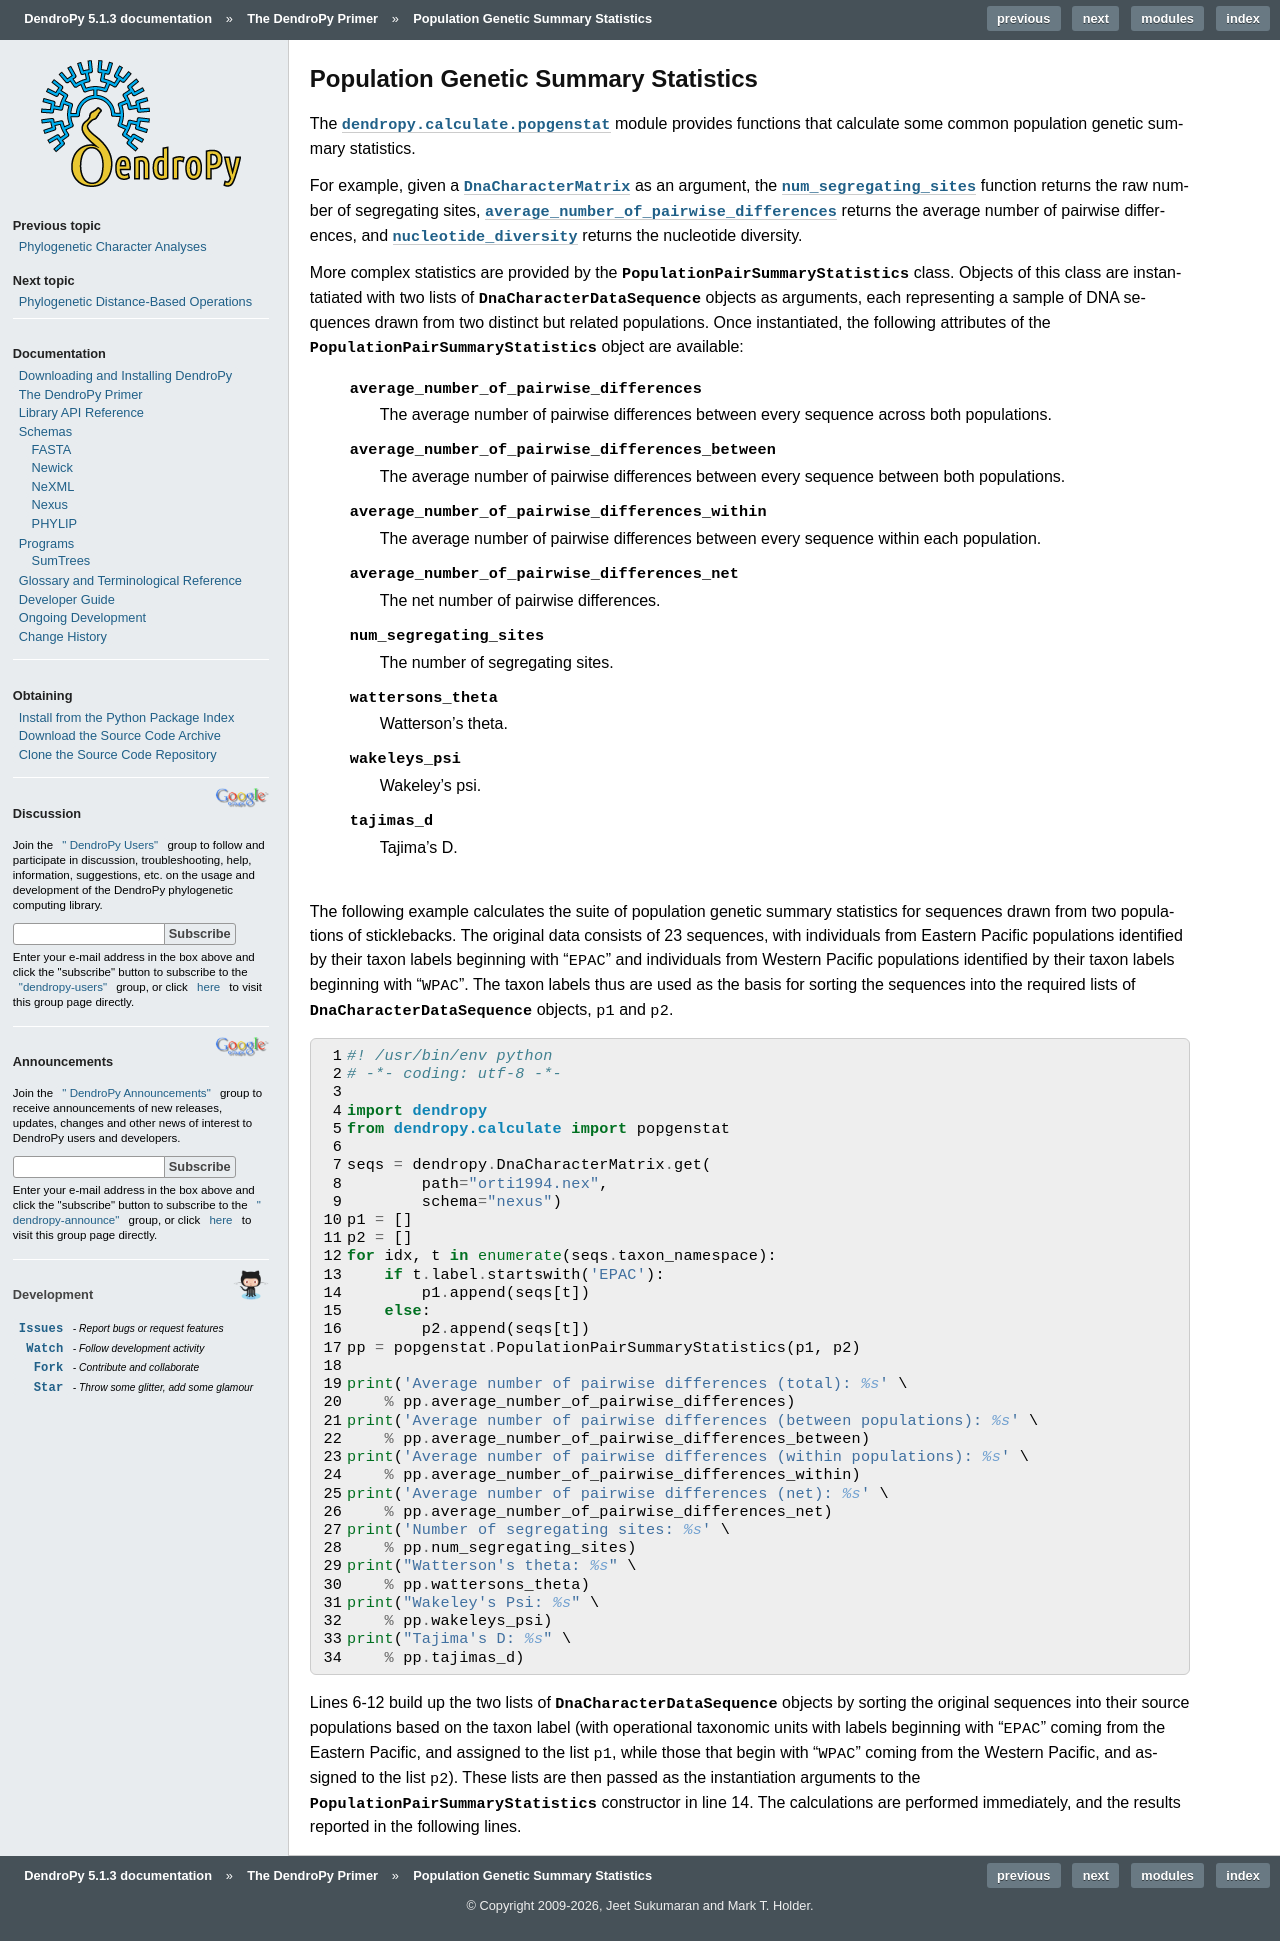

repository: jeetsukumaran/DendroPy · page: primer/popgenstats.html · generator: sphinx

*************************************
Population Genetic Summary Statistics
*************************************

The :mod:`dendropy.calculate.popgenstat` module provides functions that calculate some common population genetic summary statistics.

For example, given a |DnaCharacterMatrix| as an argument, the :func:`~dendropy.calculate.popgenstat.num_segregating_sites()` function returns the raw number of segregating sites, :func:`~dendropy.calculate.popgenstat.average_number_of_pairwise_differences()` returns the average number of pairwise differences, and :func:`~dendropy.calculate.popgenstat.nucleotide_diversity()` returns the nucleotide diversity.

More complex statistics are provided by the :class:`~dendropy.calculate.popgenstat.PopulationPairSummaryStatistics` class.
Objects of this class are instantatiated with two lists of |DnaCharacterDataSequence| objects as arguments, each representing a sample of DNA sequences drawn from two distinct but related populations.
Once instantiated, the following attributes of the :class:`~dendropy.calculate.popgenstat.PopulationPairSummaryStatistics` object are available:

        :attr:`~dendropy.calculate.popgenstat.PopulationPairSummaryStatistics.average_number_of_pairwise_differences`
            The average number of pairwise differences between every sequence across both populations.

        :attr:`~dendropy.calculate.popgenstat.PopulationPairSummaryStatistics.average_number_of_pairwise_differences_between`
            The average number of pairwise differences between every sequence between both populations.

        :attr:`~dendropy.calculate.popgenstat.PopulationPairSummaryStatistics.average_number_of_pairwise_differences_within`
            The average number of pairwise differences between every sequence within each population.

        :attr:`~dendropy.calculate.popgenstat.PopulationPairSummaryStatistics.average_number_of_pairwise_differences_net`
            The net number of pairwise differences.

        :attr:`~dendropy.calculate.popgenstat.PopulationPairSummaryStatistics.num_segregating_sites`
            The number of segregating sites.

        :attr:`~dendropy.calculate.popgenstat.PopulationPairSummaryStatistics.wattersons_theta`
            Watterson's theta.

        :attr:`~dendropy.calculate.popgenstat.PopulationPairSummaryStatistics.wakeleys_psi`
            Wakeley's psi.

        :attr:`~dendropy.calculate.popgenstat.PopulationPairSummaryStatistics.tajimas_d`
            Tajima's D.

The following example calculates the suite of population genetic summary statistics for sequences drawn from two populations of sticklebacks.
The original data consists of 23 sequences, with individuals from Eastern Pacific populations identified by their taxon labels beginning with "``EPAC``" and individuals from Western Pacific populations identified by their taxon labels beginning with "``WPAC``".
The taxon labels thus are used as the basis for sorting the sequences into the required lists of |DnaCharacterDataSequence| objects, ``p1`` and ``p2``.

.. literalinclude:: /examples/pgstats1.py
    :linenos:

Lines 6-12 build up the two lists of |DnaCharacterDataSequence| objects by sorting the original sequences into their source populations based on the taxon label (with operational taxonomic units with labels beginning with "``EPAC``" coming from the Eastern Pacific, and assigned to the list ``p1``, while those that begin with "``WPAC``" coming from the Western Pacific, and assigned to the list ``p2``).
These lists are then passed as the instantiation arguments to the :class:`~dendropy.calculate.popgenstat.PopulationPairSummaryStatistics` constructor in line 14.
The calculations are performed immediately, and the results reported in the following lines.
